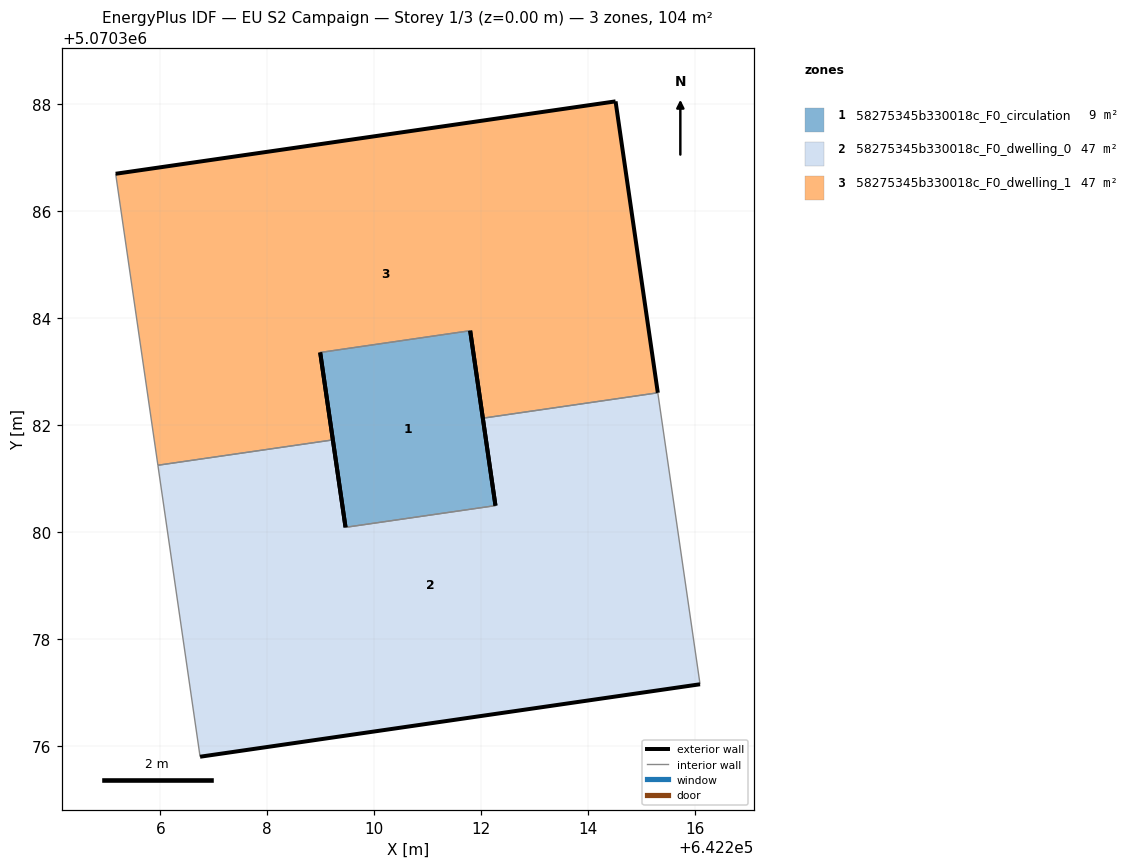
=== STOREY PLAN SPEC (per zone: floor XY polygon, exterior-wall plan segments, windows/doors) ===
zone 1: 58275345b330018c_F0_circulation  (9.4 m²)
  floor: (642212.27, 5070380.49) (642211.80, 5070383.76) (642208.99, 5070383.36) (642209.46, 5070380.09)
  exterior wall: (642209.46, 5070380.09) – (642208.99, 5070383.36)  [3.3 m]
  exterior wall: (642211.80, 5070383.76) – (642212.27, 5070380.49)  [3.3 m]
  interior walls: 2
zone 2: 58275345b330018c_F0_dwelling_0  (47.3 m²)
  floor: (642216.09, 5070377.15) (642215.30, 5070382.60) (642212.03, 5070382.13) (642212.27, 5070380.49) (642209.46, 5070380.09) (642209.23, 5070381.72) (642205.95, 5070381.25) (642206.74, 5070375.80)
  exterior wall: (642209.23, 5070381.72) – (642209.46, 5070380.09)  [1.7 m]
  exterior wall: (642212.27, 5070380.49) – (642212.03, 5070382.13)  [1.7 m]
  exterior wall: (642216.09, 5070377.15) – (642206.74, 5070375.80)  [9.4 m]
  interior walls: 5
zone 3: 58275345b330018c_F0_dwelling_1  (47.3 m²)
  floor: (642215.30, 5070382.60) (642214.51, 5070388.05) (642205.17, 5070386.70) (642205.95, 5070381.25) (642209.23, 5070381.72) (642208.99, 5070383.36) (642211.80, 5070383.76) (642212.03, 5070382.13)
  exterior wall: (642214.51, 5070388.05) – (642215.30, 5070382.60)  [5.5 m]
  exterior wall: (642212.03, 5070382.13) – (642211.80, 5070383.76)  [1.7 m]
  exterior wall: (642208.99, 5070383.36) – (642209.23, 5070381.72)  [1.7 m]
  exterior wall: (642205.17, 5070386.70) – (642214.51, 5070388.05)  [9.4 m]
  interior walls: 4

=== DERIVED (storey summary) ===
Building: EU S2 Campaign
Storey: 1 of 3  (floor level z = 0.00 m)
Storey gross floor area: 104.1 m²
Zones on this storey: 3
  - 58275345b330018c_F0_circulation: floor 9.4 m²; exterior wall 6.6 m (19.8 m²); WWR 0.0%
  - 58275345b330018c_F0_dwelling_0: floor 47.3 m²; exterior wall 12.8 m (38.3 m²); WWR 0.0%
  - 58275345b330018c_F0_dwelling_1: floor 47.3 m²; exterior wall 18.3 m (54.8 m²); WWR 0.0%
Zone adjacency (shared interzone walls):
  - 58275345b330018c_F0_circulation ↔ 58275345b330018c_F0_dwelling_0
  - 58275345b330018c_F0_circulation ↔ 58275345b330018c_F0_dwelling_1
  - 58275345b330018c_F0_dwelling_0 ↔ 58275345b330018c_F0_dwelling_1